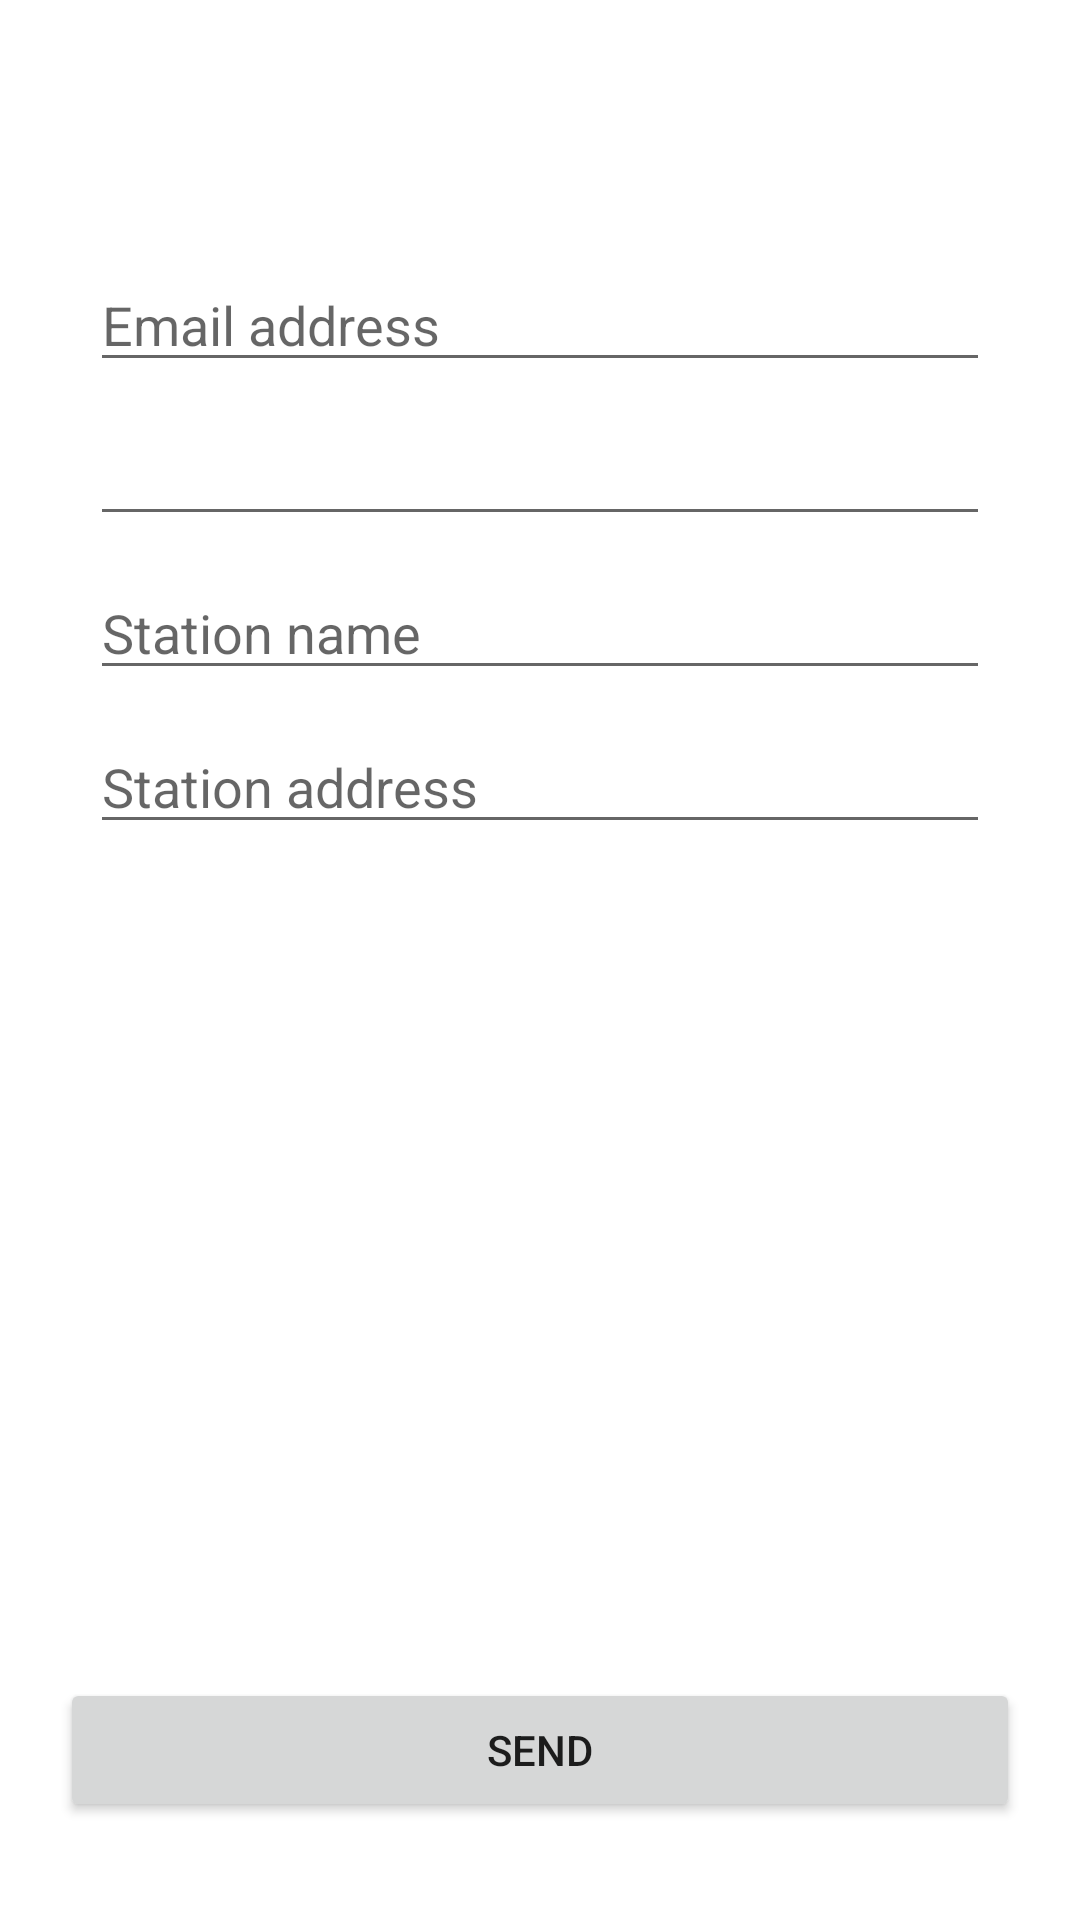

The Android layout XML behind this screen, and the referenced resources:
<!-- AndroidManifest.xml: application theme Theme.MapMyGasAdmin.noActionBar -->
<!-- res/layout/activity_invite.xml -->
<?xml version="1.0" encoding="utf-8"?>
<androidx.constraintlayout.widget.ConstraintLayout xmlns:android="http://schemas.android.com/apk/res/android"
    xmlns:app="http://schemas.android.com/apk/res-auto"
    xmlns:tools="http://schemas.android.com/tools"
    android:layout_width="match_parent"
    android:layout_height="match_parent"
    tools:context=".InviteActivity">

    <com.google.android.material.appbar.AppBarLayout
        android:id="@+id/invite_bar_layout"
        android:layout_width="match_parent"
        android:layout_height="wrap_content"
        android:background="@color/white"
        app:layout_constraintEnd_toEndOf="parent"
        app:layout_constraintStart_toStartOf="parent"
        app:layout_constraintTop_toTopOf="parent">


        <androidx.appcompat.widget.Toolbar
            android:id="@+id/invite_toolbar"
            android:layout_width="match_parent"
            android:layout_height="?attr/actionBarSize"
            android:layout_marginHorizontal="10dp"
            android:elevation="@dimen/cardview_default_elevation"
            android:paddingStart="0dp"
            android:paddingEnd="0dp" />

    </com.google.android.material.appbar.AppBarLayout>

    <LinearLayout
        android:id="@+id/inivte_parent_layout"
        android:layout_width="match_parent"
        android:layout_height="0dp"
        android:gravity="center_horizontal"
        android:orientation="vertical"
        android:weightSum="5"
        app:layout_constraintBottom_toBottomOf="parent"
        app:layout_constraintEnd_toEndOf="parent"
        app:layout_constraintStart_toStartOf="parent"
        app:layout_constraintTop_toBottomOf="@+id/invite_bar_layout">

        <ScrollView
            android:layout_width="match_parent"
            android:layout_height="0dp"
            android:layout_margin="10dp"
            android:layout_weight="4"
            android:overScrollMode="never">

            <LinearLayout
                android:layout_width="match_parent"
                android:layout_height="wrap_content"
                android:orientation="vertical">

                <LinearLayout
                    android:layout_width="match_parent"
                    android:layout_height="match_parent"
                    android:layout_margin="15dp"
                    android:orientation="vertical">

                    <EditText
                        android:id="@+id/email_address_et"
                        android:layout_width="match_parent"
                        android:layout_height="wrap_content"
                        android:layout_margin="5dp"
                        android:layout_weight="1"
                        android:hint="Email address"
                        android:inputType="textEmailAddress"
                        android:singleLine="true" />

                    <EditText
                        android:id="@+id/subject_et"
                        android:layout_width="match_parent"
                        android:layout_height="wrap_content"
                        android:layout_margin="5dp"
                        android:layout_weight="1"
                        android:inputType="textEmailAddress"
                        android:singleLine="true" />

                    <EditText
                        android:id="@+id/station_name_et"
                        android:layout_width="match_parent"
                        android:layout_height="wrap_content"
                        android:layout_margin="5dp"
                        android:layout_weight="1"
                        android:hint="Station name"
                        android:inputType="textPersonName"
                        android:singleLine="true" />

                    <EditText
                        android:id="@+id/station_address_et"
                        android:layout_width="match_parent"
                        android:layout_height="wrap_content"
                        android:layout_margin="5dp"
                        android:layout_weight="1"
                        android:hint="Station address"
                        android:inputType="textPersonName"
                        android:singleLine="true" />

                    <TextView
                        android:id="@+id/current_date_tv"
                        android:layout_width="match_parent"
                        android:layout_height="wrap_content"
                        android:layout_margin="5dp"
                        android:layout_weight="1" />

                </LinearLayout>

                <TextView
                    android:id="@+id/emai_temp_tv"
                    android:layout_width="match_parent"
                    android:layout_height="match_parent"
                    android:padding="20dp" />
            </LinearLayout>
        </ScrollView>

        <LinearLayout
            android:layout_width="match_parent"
            android:layout_height="0dp"
            android:layout_weight="1"
            android:gravity="right|center_vertical"
            android:orientation="horizontal"
            android:paddingHorizontal="20dp">

            <Button
                android:id="@+id/send_btn"
                android:layout_width="match_parent"
                android:layout_height="wrap_content"
                android:text="Send" />

        </LinearLayout>
    </LinearLayout>
</androidx.constraintlayout.widget.ConstraintLayout>
<!-- resources referenced by this layout -->
<resources>
  <color name="white">#FFFFFFFF</color>
  <style name="Theme.MapMyGasAdmin.noActionBar" parent="Theme.MaterialComponents.DayNight.NoActionBar">
          
          <item name="colorPrimary">@color/c_black</item>
          <item name="colorPrimaryVariant">@color/c_white</item>
          <item name="colorOnPrimary">@color/c_white</item>
          
          <item name="colorSecondary">@color/c_black</item>
          <item name="colorSecondaryVariant">@color/c_black</item>
          <item name="colorOnSecondary">@color/c_black</item>
          
          <item name="android:statusBarColor" tools:targetApi="l">@color/white</item>
          <item name="android:windowLightStatusBar">@color/c_black</item>
          
      </style>
  <color name="c_black">#151515</color>
  <color name="c_white">#F3F3F3</color>
</resources>
